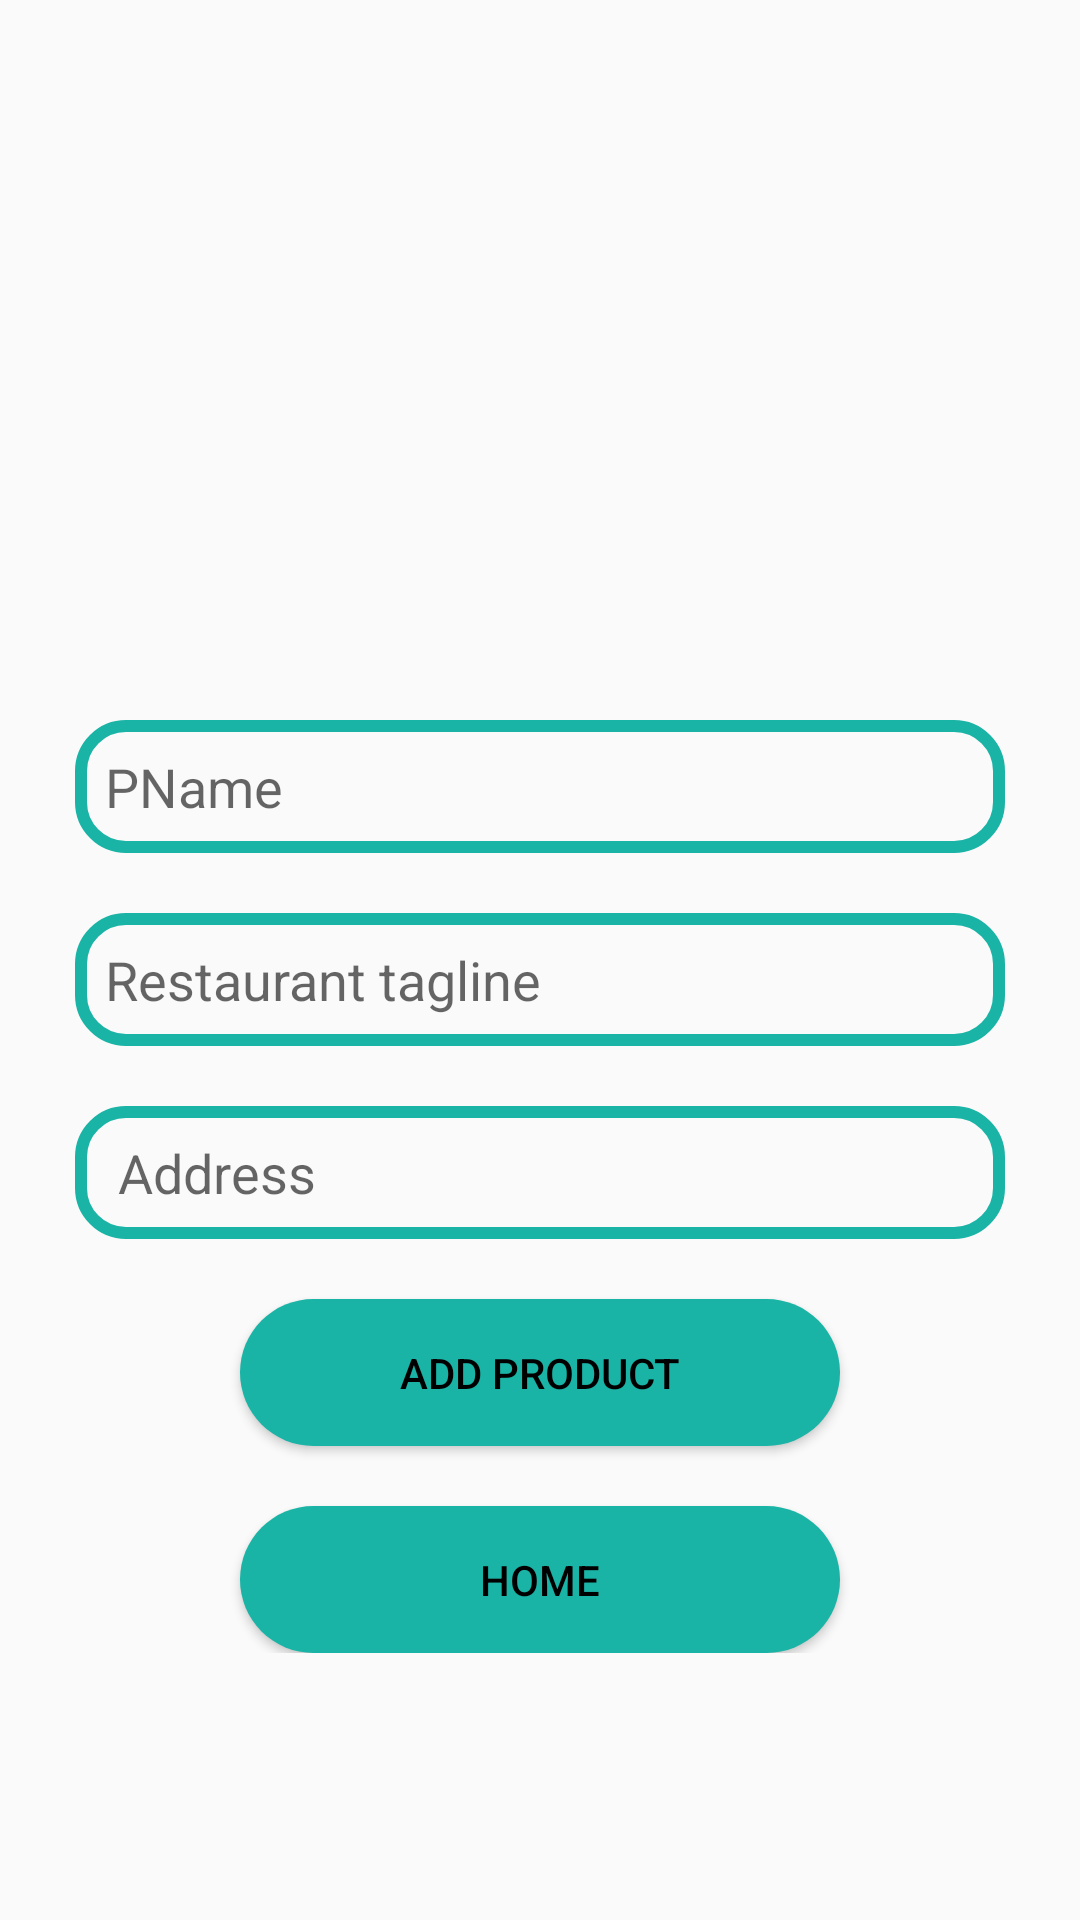

Android layout source for this screen:
<!-- AndroidManifest.xml: application theme AppTheme -->
<!-- res/layout/activity_upload.xml -->
<?xml version="1.0" encoding="utf-8"?>
<ScrollView
    xmlns:android="http://schemas.android.com/apk/res/android"
    xmlns:app="http://schemas.android.com/apk/res-auto"
    xmlns:tools="http://schemas.android.com/tools"
    android:layout_width="match_parent"
    android:layout_height="match_parent"
    tools:context=".UploadActivity">

    <RelativeLayout
        android:layout_width="match_parent"
        android:layout_height="match_parent">

        <ImageView
            android:id="@+id/select_product_img"
            android:layout_width="300dp"
            android:scaleType="centerCrop"
            android:src="@drawable/select_product_image"
            android:layout_centerHorizontal="true"
            android:layout_marginTop="20dp"
            android:layout_height="200dp"/>
        <EditText
            android:id="@+id/select_product_name"
            android:layout_width="match_parent"
            android:inputType="textImeMultiLine"
            android:layout_marginTop="20dp"
            android:padding="10dp"
            android:hint="PName"
            android:layout_centerHorizontal="true"
            android:layout_marginLeft="50dp"
            android:layout_below="@id/select_product_img"
            android:textColor="#000"
            android:background="@drawable/input_design"
            android:layout_height="wrap_content"/>
        <EditText
            android:id="@+id/select_product_desc"
            android:layout_width="match_parent"
            android:inputType="textImeMultiLine"
            android:layout_marginTop="20dp"
            android:padding="10dp"
            android:hint="Restaurant tagline "
            android:layout_centerHorizontal="true"
            android:layout_marginLeft="50dp"
            android:layout_below="@id/select_product_name"
            android:textColor="#000"
            android:background="@drawable/input_design"
            android:layout_height="wrap_content"/>
        <EditText
            android:id="@+id/select_product_price"
            android:layout_width="match_parent"
            android:inputType="textImeMultiLine"
            android:layout_marginTop="20dp"
            android:padding="10dp"
            android:hint=" Address "
            android:layout_centerHorizontal="true"
            android:layout_marginLeft="50dp"
            android:layout_below="@id/select_product_desc"
            android:textColor="#000"
            android:background="@drawable/input_design"
            android:layout_height="wrap_content"/>
        <Button
            android:id="@+id/add_new_product_btn"
            android:layout_width="200dp"
            android:layout_centerHorizontal="true"
            android:layout_marginTop="20dp"
            android:background="@drawable/gradient"
            android:textColor="#000"
            android:text="Add Product"
            android:padding="15dp"
            android:layout_height="wrap_content"
            android:layout_below="@id/select_product_price" />
        <Button
            android:id="@+id/home_btn"
            android:layout_width="200dp"
            android:layout_centerHorizontal="true"
            android:layout_marginTop="20dp"
            android:background="@drawable/gradient"
            android:textColor="#000"
            android:text="Home"
            android:padding="15dp"
            android:layout_height="wrap_content"
            android:layout_below="@id/add_new_product_btn" />
    </RelativeLayout>

</ScrollView>
<!-- resources referenced by this layout -->
<resources>
  <!-- drawable gradient (drawable) -->
  <?xml version="1.0" encoding="utf-8"?>
  <shape xmlns:android="http://schemas.android.com/apk/res/android">
  <corners android:radius="45dp"/>
      <solid android:color="#1AB4A6
  "/>
  </shape>
  <!-- drawable input_design (drawable) -->
  <?xml version="1.0" encoding="utf-8"?>
  <shape xmlns:android="http://schemas.android.com/apk/res/android">
  
      <stroke
          android:color="#1AB4A6"
          android:width="4dp"/>
  <corners
      android:radius="15dp"/>
  </shape>
  <style name="AppTheme" parent="Theme.AppCompat.Light.NoActionBar">
          
          <item name="colorPrimary">@color/colorPrimary</item>
          <item name="android:textColor">@color/milk</item>
          <item name="colorPrimaryDark">@color/colorPrimaryDark</item>
          <item name="colorAccent">@color/colorAccent</item>
      </style>
  <color name="colorPrimary">#6200EE</color>
  <color name="milk">#dcd9cd</color>
  <color name="colorPrimaryDark">#3700B3</color>
  <color name="colorAccent">#03DAC5</color>
</resources>
